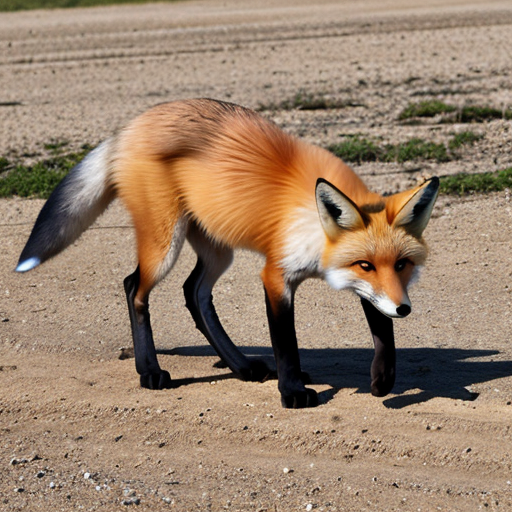
Generation parameters embedded in this image by AUTOMATIC1111 Stable Diffusion web UI or a fork of it (Forge, ...) (PNG 'parameters' text chunk):
fox
Negative prompt: person, human, men, women, painting, cartoon, anime, comic
Steps: 20, Sampler: DPM++ 2M, Schedule type: Karras, CFG scale: 7, Seed: 1032198609, Size: 512x512, Model hash: 463d6a9fe8, Model: absolutereality_v181, VAE hash: 235745af8d, VAE: vae-ft-mse-840000-ema-pruned.ckpt, Version: v1.10.1